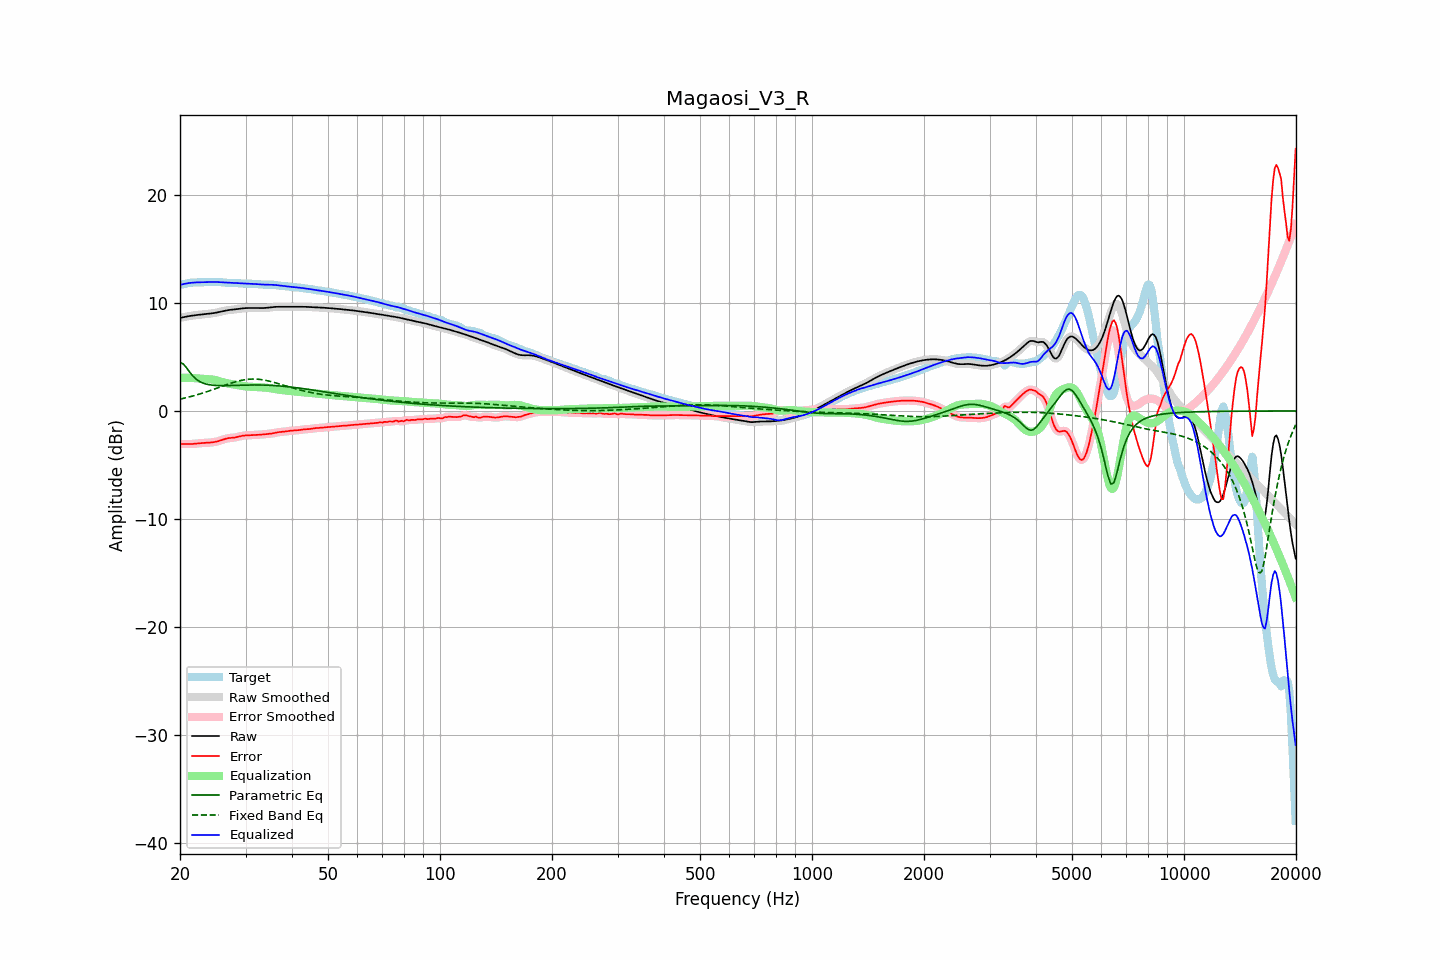

Data behind this chart, as committed beside it:
frequency, raw, error, smoothed, error_smoothed, equalization, parametric_eq, fixed_band_eq, equalized_raw, equalized_smoothed, target
20.00, 8.60, -3.07, 8.60, -3.07, 3.06, 4.47, 1.09, 11.66, 11.66, 11.67
20.20, 8.63, -3.06, 8.63, -3.06, 3.06, 4.41, 1.12, 11.70, 11.70, 11.69
20.40, 8.67, -3.05, 8.67, -3.06, 3.06, 4.35, 1.16, 11.73, 11.73, 11.72
20.61, 8.70, -3.05, 8.70, -3.05, 3.07, 4.18, 1.19, 11.76, 11.76, 11.75
20.81, 8.73, -3.06, 8.73, -3.06, 3.06, 4.00, 1.23, 11.79, 11.79, 11.79
21.02, 8.75, -3.06, 8.76, -3.06, 3.06, 3.80, 1.26, 11.82, 11.82, 11.82
21.23, 8.78, -3.06, 8.78, -3.06, 3.06, 3.59, 1.30, 11.84, 11.84, 11.85
21.44, 8.80, -3.06, 8.80, -3.06, 3.05, 3.41, 1.34, 11.86, 11.86, 11.86
21.66, 8.83, -3.05, 8.83, -3.05, 3.04, 3.23, 1.38, 11.87, 11.87, 11.88
21.87, 8.85, -3.04, 8.85, -3.04, 3.03, 3.09, 1.42, 11.88, 11.88, 11.88
22.09, 8.86, -3.02, 8.86, -3.02, 3.02, 2.95, 1.47, 11.89, 11.89, 11.89
22.31, 8.88, -3.01, 8.88, -3.01, 3.01, 2.84, 1.51, 11.89, 11.89, 11.89
22.54, 8.90, -2.99, 8.90, -2.99, 3.00, 2.74, 1.55, 11.90, 11.90, 11.89
22.76, 8.91, -2.98, 8.91, -2.98, 2.99, 2.67, 1.60, 11.90, 11.90, 11.89
22.99, 8.93, -2.97, 8.93, -2.97, 2.98, 2.59, 1.65, 11.91, 11.91, 11.90
23.22, 8.94, -2.96, 8.94, -2.96, 2.97, 2.54, 1.69, 11.91, 11.91, 11.91
23.45, 8.96, -2.96, 8.96, -2.96, 2.96, 2.49, 1.74, 11.92, 11.92, 11.92
23.69, 8.97, -2.95, 8.97, -2.95, 2.95, 2.46, 1.79, 11.92, 11.92, 11.93
23.92, 8.99, -2.94, 8.99, -2.94, 2.94, 2.43, 1.84, 11.93, 11.93, 11.93
24.16, 9.01, -2.93, 9.01, -2.93, 2.93, 2.40, 1.90, 11.93, 11.93, 11.94
24.40, 9.03, -2.91, 9.03, -2.91, 2.91, 2.38, 1.95, 11.94, 11.94, 11.94
24.65, 9.05, -2.89, 9.05, -2.89, 2.88, 2.37, 2.00, 11.93, 11.94, 11.94
24.89, 9.08, -2.86, 9.08, -2.86, 2.85, 2.36, 2.05, 11.93, 11.93, 11.94
25.14, 9.11, -2.82, 9.11, -2.82, 2.82, 2.35, 2.11, 11.92, 11.92, 11.93
25.39, 9.14, -2.79, 9.14, -2.78, 2.78, 2.34, 2.16, 11.92, 11.92, 11.93
25.65, 9.18, -2.74, 9.18, -2.74, 2.73, 2.34, 2.22, 11.91, 11.91, 11.91
25.91, 9.21, -2.69, 9.21, -2.69, 2.68, 2.34, 2.27, 11.90, 11.90, 11.90
26.16, 9.25, -2.63, 9.25, -2.63, 2.64, 2.34, 2.33, 11.89, 11.89, 11.88
26.43, 9.28, -2.59, 9.28, -2.59, 2.60, 2.34, 2.38, 11.88, 11.88, 11.87
26.69, 9.30, -2.55, 9.30, -2.55, 2.56, 2.34, 2.43, 11.87, 11.87, 11.85
26.96, 9.33, -2.52, 9.33, -2.52, 2.53, 2.35, 2.48, 11.86, 11.86, 11.84
27.23, 9.34, -2.50, 9.34, -2.50, 2.51, 2.35, 2.53, 11.85, 11.85, 11.84
27.50, 9.36, -2.49, 9.36, -2.49, 2.48, 2.35, 2.58, 11.84, 11.84, 11.84
27.77, 9.37, -2.47, 9.37, -2.47, 2.46, 2.36, 2.63, 11.83, 11.83, 11.84
28.05, 9.38, -2.46, 9.38, -2.46, 2.44, 2.36, 2.67, 11.82, 11.82, 11.84
28.33, 9.40, -2.43, 9.40, -2.43, 2.41, 2.37, 2.72, 11.82, 11.82, 11.83
28.62, 9.42, -2.40, 9.42, -2.40, 2.39, 2.37, 2.76, 11.81, 11.81, 11.82
28.90, 9.44, -2.36, 9.45, -2.36, 2.36, 2.38, 2.79, 11.81, 11.81, 11.80
29.19, 9.47, -2.32, 9.47, -2.32, 2.33, 2.38, 2.83, 11.80, 11.80, 11.79
29.48, 9.49, -2.29, 9.49, -2.30, 2.31, 2.39, 2.86, 11.80, 11.80, 11.78
29.78, 9.50, -2.28, 9.50, -2.28, 2.29, 2.39, 2.88, 11.79, 11.79, 11.78
30.08, 9.51, -2.26, 9.51, -2.26, 2.27, 2.39, 2.90, 11.78, 11.78, 11.78
30.38, 9.52, -2.26, 9.52, -2.26, 2.25, 2.40, 2.92, 11.77, 11.77, 11.78
30.68, 9.52, -2.25, 9.52, -2.25, 2.24, 2.40, 2.94, 11.77, 11.77, 11.77
30.99, 9.52, -2.24, 9.52, -2.24, 2.24, 2.40, 2.95, 11.76, 11.76, 11.77
31.30, 9.52, -2.23, 9.52, -2.23, 2.23, 2.40, 2.95, 11.76, 11.76, 11.76
31.61, 9.52, -2.22, 9.52, -2.22, 2.23, 2.40, 2.95, 11.75, 11.75, 11.75
31.93, 9.52, -2.22, 9.52, -2.22, 2.22, 2.40, 2.95, 11.74, 11.74, 11.74
32.24, 9.52, -2.21, 9.52, -2.21, 2.21, 2.40, 2.94, 11.73, 11.73, 11.73
32.57, 9.51, -2.21, 9.51, -2.21, 2.20, 2.40, 2.93, 11.72, 11.71, 11.72
32.89, 9.51, -2.20, 9.51, -2.20, 2.19, 2.40, 2.91, 11.70, 11.70, 11.71
33.22, 9.51, -2.18, 9.51, -2.18, 2.18, 2.40, 2.89, 11.69, 11.69, 11.70
33.55, 9.52, -2.17, 9.52, -2.17, 2.17, 2.39, 2.87, 11.69, 11.69, 11.68
33.89, 9.53, -2.15, 9.53, -2.15, 2.16, 2.39, 2.84, 11.68, 11.68, 11.68
34.23, 9.54, -2.13, 9.54, -2.14, 2.14, 2.38, 2.81, 11.68, 11.68, 11.68
34.57, 9.56, -2.12, 9.56, -2.12, 2.12, 2.38, 2.77, 11.68, 11.68, 11.68
34.92, 9.58, -2.11, 9.58, -2.11, 2.10, 2.37, 2.74, 11.68, 11.68, 11.69
35.27, 9.59, -2.09, 9.59, -2.09, 2.08, 2.36, 2.70, 11.67, 11.67, 11.68
35.62, 9.61, -2.07, 9.61, -2.06, 2.05, 2.35, 2.66, 11.66, 11.66, 11.67
35.97, 9.62, -2.03, 9.62, -2.03, 2.03, 2.34, 2.62, 11.65, 11.65, 11.65
... 635 more rows
